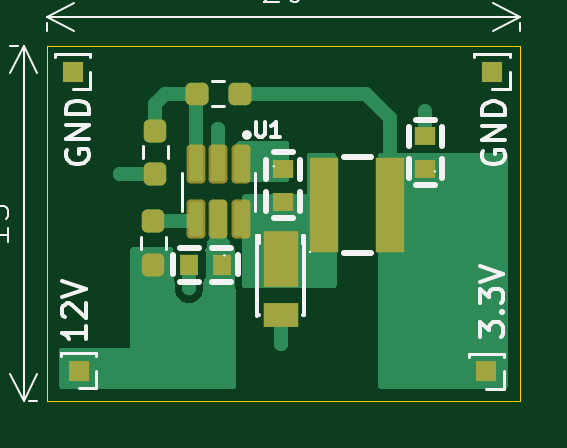
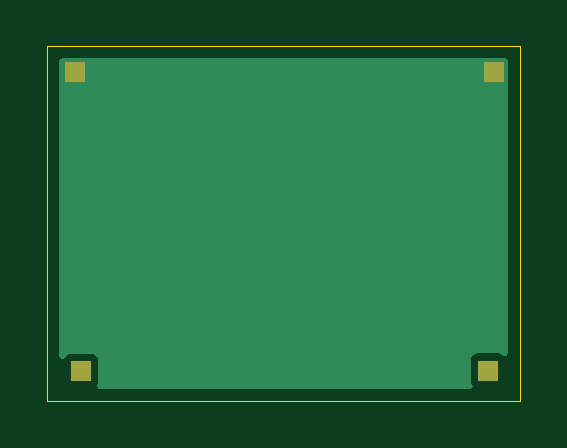
Circuit board: 9 layer files. Board 20.0 x 15.0 mm.
- bottom_copper: lmr16006-12v-3v3-sw-buck-conv-B_Cu.gbr (2753 bytes)
- bottom_mask: lmr16006-12v-3v3-sw-buck-conv-B_Mask.gbr (695 bytes)
- paste: lmr16006-12v-3v3-sw-buck-conv-B_Paste.gbr (488 bytes)
- bottom_silk: lmr16006-12v-3v3-sw-buck-conv-B_Silkscreen.gbr (489 bytes)
- outline: lmr16006-12v-3v3-sw-buck-conv-Edge_Cuts.gbr (640 bytes)
- top_copper: lmr16006-12v-3v3-sw-buck-conv-F_Cu.gbr (11583 bytes)
- top_mask: lmr16006-12v-3v3-sw-buck-conv-F_Mask.gbr (2531 bytes)
- paste: lmr16006-12v-3v3-sw-buck-conv-F_Paste.gbr (2319 bytes)
- top_silk: lmr16006-12v-3v3-sw-buck-conv-F_Silkscreen.gbr (14412 bytes)

=== bottom_copper: lmr16006-12v-3v3-sw-buck-conv-B_Cu.gbr ===
%TF.GenerationSoftware,KiCad,Pcbnew,10.0.4-1.fc44*%
%TF.CreationDate,2026-08-05T14:50:01+05:30*%
%TF.ProjectId,lmr16006-12v-3v3-sw-buck-conv,6c6d7231-3630-4303-962d-3132762d3376,rev?*%
%TF.SameCoordinates,Original*%
%TF.FileFunction,Copper,L2,Bot*%
%TF.FilePolarity,Positive*%
%FSLAX46Y46*%
G04 Gerber Fmt 4.6, Leading zero omitted, Abs format (unit mm)*
G04 Created by KiCad (PCBNEW 10.0.4-1.fc44) date 2026-08-05 14:50:01*
%MOMM*%
%LPD*%
G01*
G04 APERTURE LIST*
%TA.AperFunction,ComponentPad*%
%ADD10R,0.850000X0.850000*%
%TD*%
%TA.AperFunction,ViaPad*%
%ADD11C,0.600000*%
%TD*%
G04 APERTURE END LIST*
D10*
%TO.P,GND,1,Pin_1_1*%
%TO.N,GND*%
X98835000Y-81075000D03*
%TD*%
%TO.P,12V,1,Pin_1_1*%
%TO.N,VIN*%
X81335000Y-93725000D03*
%TD*%
%TO.P,3.3V,1,Pin_1_1*%
%TO.N,+3.3V*%
X98585000Y-93750000D03*
%TD*%
%TO.P,GND,1,Pin_1_1*%
%TO.N,GND*%
X81085000Y-81075000D03*
%TD*%
D11*
%TO.N,GND*%
X96000000Y-82750000D03*
X87253177Y-83500000D03*
X83104323Y-85395677D03*
X89887400Y-92612600D03*
X86000000Y-90250000D03*
%TD*%
%TA.AperFunction,Conductor*%
%TO.N,GND*%
G36*
X99442539Y-80520185D02*
G01*
X99488294Y-80572989D01*
X99499500Y-80624500D01*
X99499500Y-93101831D01*
X99479815Y-93168870D01*
X99427011Y-93214625D01*
X99357853Y-93224569D01*
X99294297Y-93195544D01*
X99269099Y-93161439D01*
X99268699Y-93161714D01*
X99262205Y-93152234D01*
X99182765Y-93072794D01*
X99079992Y-93027415D01*
X99054865Y-93024500D01*
X98115143Y-93024500D01*
X98115117Y-93024502D01*
X98090012Y-93027413D01*
X98090008Y-93027415D01*
X97987235Y-93072793D01*
X97907794Y-93152234D01*
X97862415Y-93255006D01*
X97862415Y-93255008D01*
X97859500Y-93280131D01*
X97859500Y-94219856D01*
X97859502Y-94219882D01*
X97862413Y-94244987D01*
X97862415Y-94244991D01*
X97897925Y-94325414D01*
X97906997Y-94394692D01*
X97877173Y-94457877D01*
X97817924Y-94494908D01*
X97784491Y-94499500D01*
X82124470Y-94499500D01*
X82057431Y-94479815D01*
X82011676Y-94427011D01*
X82001732Y-94357853D01*
X82011036Y-94325413D01*
X82012204Y-94322766D01*
X82012206Y-94322765D01*
X82057585Y-94219991D01*
X82060500Y-94194865D01*
X82060499Y-93255136D01*
X82060484Y-93255006D01*
X82057586Y-93230012D01*
X82057585Y-93230010D01*
X82057585Y-93230009D01*
X82012206Y-93127235D01*
X81932765Y-93047794D01*
X81886611Y-93027415D01*
X81829992Y-93002415D01*
X81804865Y-92999500D01*
X80865143Y-92999500D01*
X80865117Y-92999502D01*
X80840012Y-93002413D01*
X80840008Y-93002415D01*
X80737235Y-93047793D01*
X80737234Y-93047794D01*
X80712181Y-93072848D01*
X80650858Y-93106333D01*
X80581166Y-93101349D01*
X80525233Y-93059477D01*
X80500816Y-92994013D01*
X80500500Y-92985167D01*
X80500500Y-80624500D01*
X80520185Y-80557461D01*
X80572989Y-80511706D01*
X80624500Y-80500500D01*
X99375500Y-80500500D01*
X99442539Y-80520185D01*
G37*
%TD.AperFunction*%
%TD*%
M02*

=== bottom_mask: lmr16006-12v-3v3-sw-buck-conv-B_Mask.gbr ===
%TF.GenerationSoftware,KiCad,Pcbnew,10.0.4-1.fc44*%
%TF.CreationDate,2026-08-05T14:50:02+05:30*%
%TF.ProjectId,lmr16006-12v-3v3-sw-buck-conv,6c6d7231-3630-4303-962d-3132762d3376,rev?*%
%TF.SameCoordinates,Original*%
%TF.FileFunction,Soldermask,Bot*%
%TF.FilePolarity,Negative*%
%FSLAX46Y46*%
G04 Gerber Fmt 4.6, Leading zero omitted, Abs format (unit mm)*
G04 Created by KiCad (PCBNEW 10.0.4-1.fc44) date 2026-08-05 14:50:02*
%MOMM*%
%LPD*%
G01*
G04 APERTURE LIST*
%ADD10R,0.850000X0.850000*%
G04 APERTURE END LIST*
D10*
%TO.C,GND*%
X98835000Y-81075000D03*
%TD*%
%TO.C,12V*%
X81335000Y-93725000D03*
%TD*%
%TO.C,3.3V*%
X98585000Y-93750000D03*
%TD*%
%TO.C,GND*%
X81085000Y-81075000D03*
%TD*%
M02*

=== paste: lmr16006-12v-3v3-sw-buck-conv-B_Paste.gbr ===
%TF.GenerationSoftware,KiCad,Pcbnew,10.0.4-1.fc44*%
%TF.CreationDate,2026-08-05T14:50:02+05:30*%
%TF.ProjectId,lmr16006-12v-3v3-sw-buck-conv,6c6d7231-3630-4303-962d-3132762d3376,rev?*%
%TF.SameCoordinates,Original*%
%TF.FileFunction,Paste,Bot*%
%TF.FilePolarity,Positive*%
%FSLAX46Y46*%
G04 Gerber Fmt 4.6, Leading zero omitted, Abs format (unit mm)*
G04 Created by KiCad (PCBNEW 10.0.4-1.fc44) date 2026-08-05 14:50:02*
%MOMM*%
%LPD*%
G01*
G04 APERTURE LIST*
G04 APERTURE END LIST*
M02*

=== bottom_silk: lmr16006-12v-3v3-sw-buck-conv-B_Silkscreen.gbr ===
%TF.GenerationSoftware,KiCad,Pcbnew,10.0.4-1.fc44*%
%TF.CreationDate,2026-08-05T14:50:02+05:30*%
%TF.ProjectId,lmr16006-12v-3v3-sw-buck-conv,6c6d7231-3630-4303-962d-3132762d3376,rev?*%
%TF.SameCoordinates,Original*%
%TF.FileFunction,Legend,Bot*%
%TF.FilePolarity,Positive*%
%FSLAX46Y46*%
G04 Gerber Fmt 4.6, Leading zero omitted, Abs format (unit mm)*
G04 Created by KiCad (PCBNEW 10.0.4-1.fc44) date 2026-08-05 14:50:02*
%MOMM*%
%LPD*%
G01*
G04 APERTURE LIST*
G04 APERTURE END LIST*
M02*

=== outline: lmr16006-12v-3v3-sw-buck-conv-Edge_Cuts.gbr ===
%TF.GenerationSoftware,KiCad,Pcbnew,10.0.4-1.fc44*%
%TF.CreationDate,2026-08-05T14:50:02+05:30*%
%TF.ProjectId,lmr16006-12v-3v3-sw-buck-conv,6c6d7231-3630-4303-962d-3132762d3376,rev?*%
%TF.SameCoordinates,Original*%
%TF.FileFunction,Profile,NP*%
%FSLAX46Y46*%
G04 Gerber Fmt 4.6, Leading zero omitted, Abs format (unit mm)*
G04 Created by KiCad (PCBNEW 10.0.4-1.fc44) date 2026-08-05 14:50:02*
%MOMM*%
%LPD*%
G01*
G04 APERTURE LIST*
%TA.AperFunction,Profile*%
%ADD10C,0.050000*%
%TD*%
G04 APERTURE END LIST*
D10*
X80000000Y-80000000D02*
X100000000Y-80000000D01*
X100000000Y-95000000D01*
X80000000Y-95000000D01*
X80000000Y-80000000D01*
M02*

=== top_copper: lmr16006-12v-3v3-sw-buck-conv-F_Cu.gbr (11583 bytes, source omitted) ===
=== top_mask: lmr16006-12v-3v3-sw-buck-conv-F_Mask.gbr (2531 bytes, source withheld) ===
=== paste: lmr16006-12v-3v3-sw-buck-conv-F_Paste.gbr (2319 bytes, source withheld) ===
=== top_silk: lmr16006-12v-3v3-sw-buck-conv-F_Silkscreen.gbr (14412 bytes, source omitted) ===
